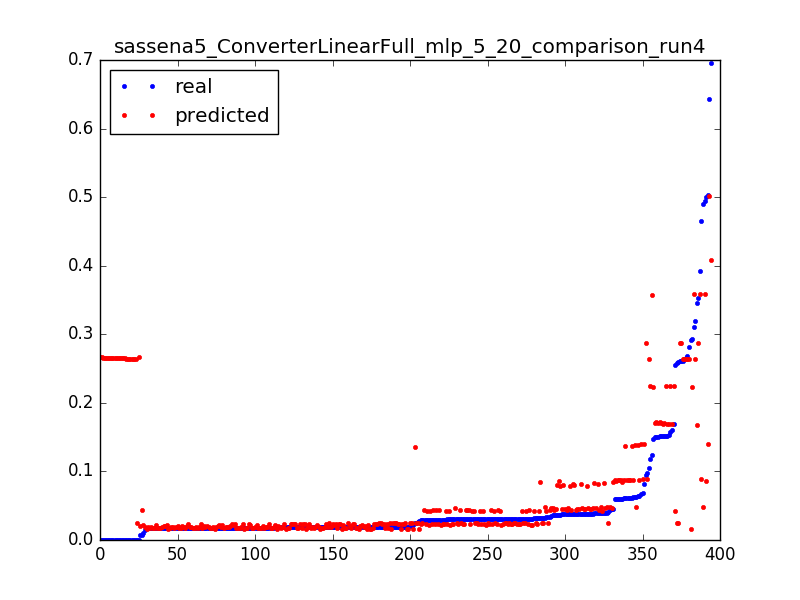

Values plotted in this chart, from the file beside it:
0.29299922636140724, 0.223443625016, 0.0031847133757961785
0.148, 0.2237, 0.006369
0.1577, 0.2239, 0.009554
0.1184, 0.2242, 0.01274
0.1696, 0.2244, 0.01592
0.1516, 0.2247, 0.01911
0.3524, 0.2868, 0.003185
0.2606, 0.2867, 0.006369
0.2606, 0.2867, 0.009554
0.09497, 0.2867, 0.01274
1.3112518521432411e-05, 0.02465, 0.003185
0.2589, 0.02461, 0.006369
0.0247, 0.02456, 0.009554
0.02042, 0.02452, 0.01274
0.01992, 0.02448, 0.01592
0.01938, 0.02443, 0.01911
0.019, 0.02439, 0.02229
0.01887, 0.02435, 0.02548
0.01887, 0.0243, 0.02866
0.01896, 0.02426, 0.03185
0.019, 0.02421, 0.03503
0.0185, 0.02417, 0.03822
0.01904, 0.02413, 0.0414
0.01863, 0.02408, 0.04459
0.01884, 0.02404, 0.04777
0.01924, 0.024, 0.05096
0.01829, 0.02395, 0.05414
0.01838, 0.02391, 0.05732
0.01933, 0.02386, 0.06051
0.01846, 0.02382, 0.06369
0.01837, 0.02378, 0.06688
0.01883, 0.02373, 0.07006
0.01934, 0.02369, 0.07325
0.01887, 0.02365, 0.07643
0.01812, 0.0236, 0.07962
0.01867, 0.02356, 0.0828
0.01893, 0.02352, 0.08599
0.01884, 0.02347, 0.08917
0.01918, 0.02343, 0.09236
0.01834, 0.02338, 0.09554
0.01834, 0.02334, 0.09873
0.01867, 0.0233, 0.1019
0.01813, 0.02325, 0.1051
0.0184, 0.02321, 0.1083
0.01792, 0.02317, 0.1115
0.01855, 0.02312, 0.1146
0.01785, 0.02308, 0.1178
0.01811, 0.02303, 0.121
0.01857, 0.02299, 0.1242
0.01858, 0.02295, 0.1274
0.0181, 0.0229, 0.1306
0.01833, 0.02286, 0.1338
0.01838, 0.02282, 0.1369
0.01887, 0.02277, 0.1401
0.01833, 0.02273, 0.1433
0.0182, 0.02268, 0.1465
0.01853, 0.02264, 0.1497
0.01859, 0.0226, 0.1529
0.01806, 0.02255, 0.1561
0.01872, 0.02251, 0.1592
0.01825, 0.02247, 0.1624
... 334 more rows
